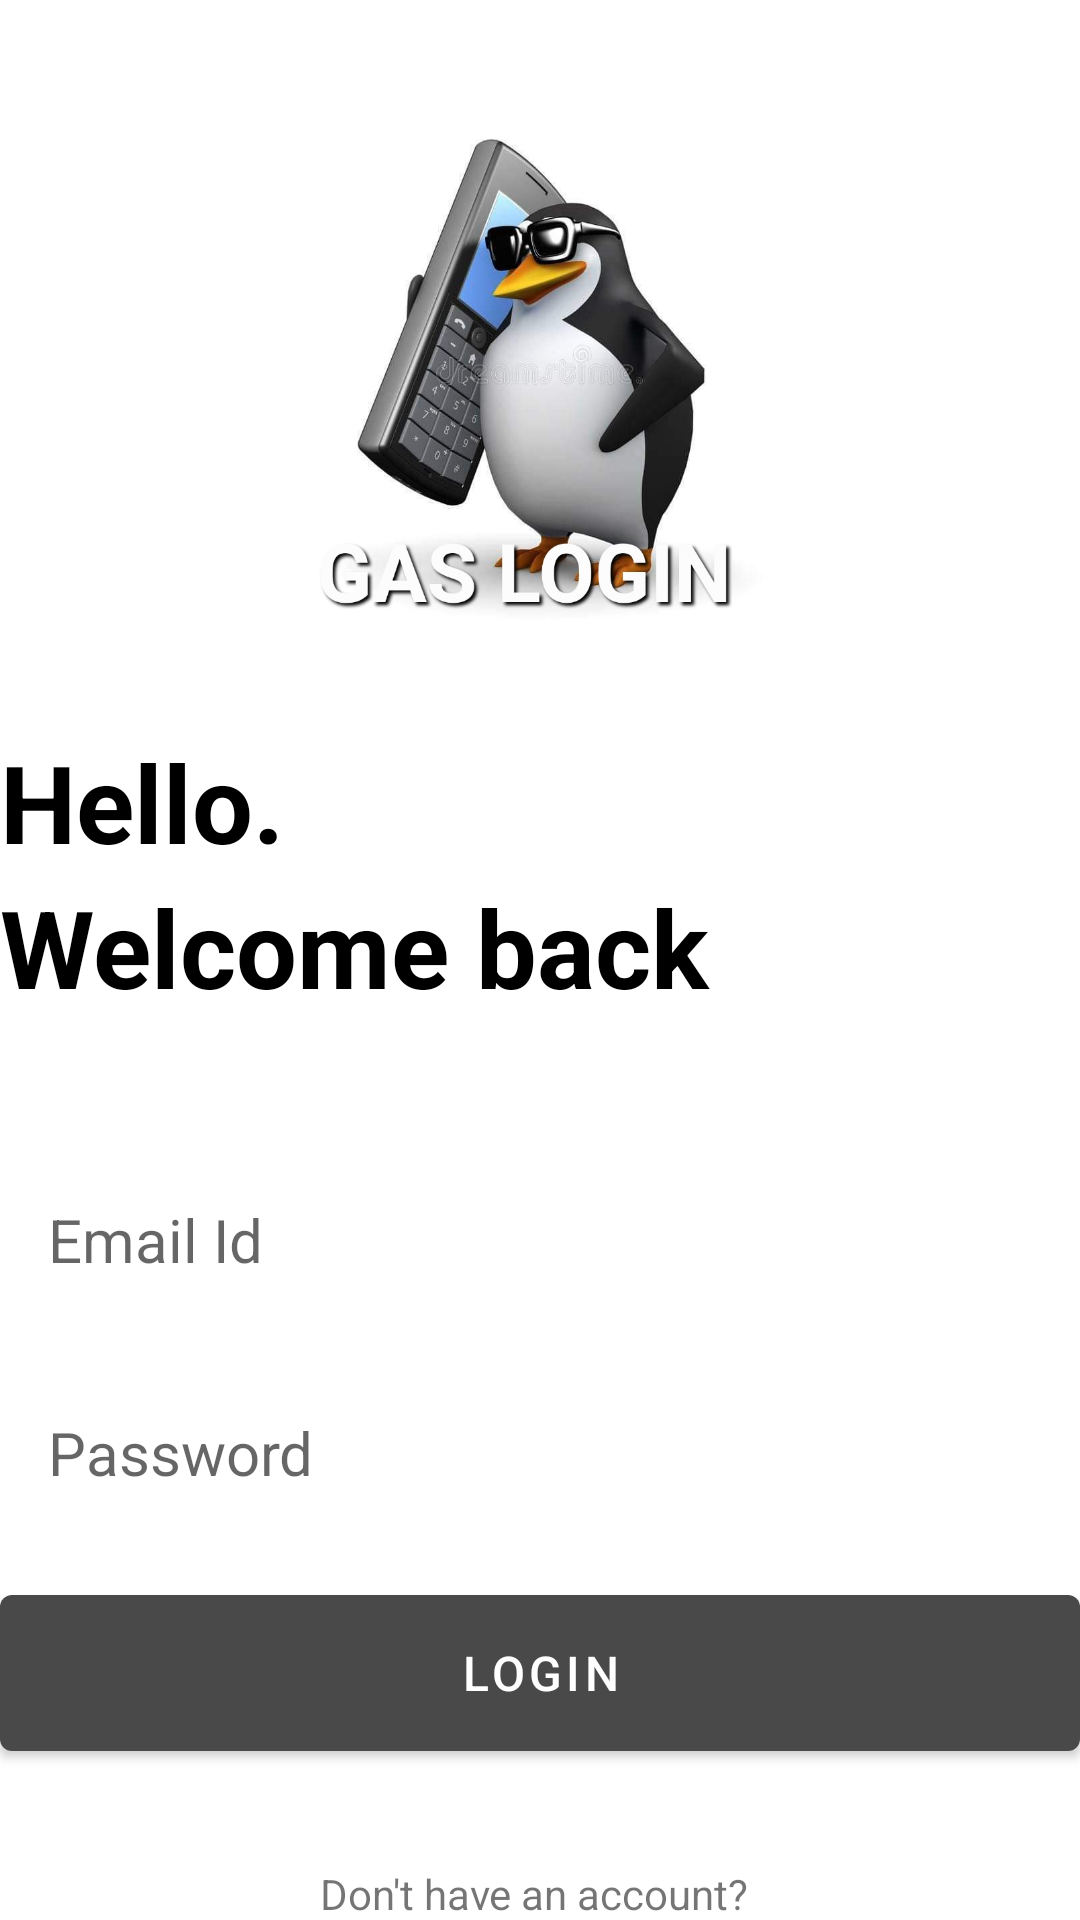

Android layout source for this screen:
<!-- AndroidManifest.xml: application theme Theme.Notnot -->
<!-- res/layout/activity_login.xml -->
<?xml version="1.0" encoding="utf-8"?>
<RelativeLayout xmlns:android="http://schemas.android.com/apk/res/android"
    xmlns:app="http://schemas.android.com/apk/res-auto"
    xmlns:tools="http://schemas.android.com/tools"
    android:layout_width="match_parent"
    android:layout_height="match_parent"
    android:layout_marginVertical="16dp"
    android:layout_marginHorizontal="32dp"
    tools:context=".LoginActivity">

    <ImageView
        android:layout_width="179dp"
        android:layout_height="179dp"
        android:layout_centerHorizontal="true"
        android:src="@drawable/gas_login"
        android:id="@+id/login_icon"
        android:layout_marginVertical="32dp"
        />
    <LinearLayout
        android:layout_width="match_parent"
        android:layout_height="wrap_content"
        android:layout_below="@id/login_icon"
        android:id="@+id/hello_text"
        android:orientation="vertical">

        <TextView
            android:layout_width="match_parent"
            android:layout_height="wrap_content"
            android:text="Hello."
            android:textStyle="bold"
            android:textSize="36sp"
            android:textColor="@color/black"/>

        <TextView
            android:layout_width="match_parent"
            android:layout_height="wrap_content"
            android:text="Welcome back"
            android:textStyle="bold"
            android:textSize="36sp"
            android:textColor="@color/black"/>
    </LinearLayout>

    <LinearLayout
        android:layout_width="match_parent"
        android:layout_height="wrap_content"
        android:id="@+id/form_layout"
        android:layout_below="@+id/hello_text"
        android:orientation="vertical"
        android:layout_marginVertical="32dp">

        <EditText
            android:layout_width="match_parent"
            android:layout_height="wrap_content"
            android:hint="Email Id"
            android:id="@+id/email_edit_text"
            android:inputType="textEmailAddress"
            android:textSize="20sp"
            android:background="@drawable/rounded_corner"
            android:padding="16dp"
            android:layout_marginTop="12dp"
            />

        <EditText
            android:layout_width="match_parent"
            android:layout_height="wrap_content"
            android:hint="Password"
            android:id="@+id/password_edit_text"
            android:inputType="textPassword"
            android:textSize="20sp"
            android:background="@drawable/rounded_corner"
            android:padding="16dp"
            android:layout_marginTop="12dp"
            />


        <com.google.android.material.button.MaterialButton
            android:layout_width="match_parent"
            android:id="@+id/login_btn"
            android:layout_height="64dp"
            android:text="Login"
            android:layout_marginTop="12dp"
            android:textSize="16sp"
            />

        <ProgressBar
            android:layout_width="24dp"
            android:layout_height="64dp"
            android:id="@+id/progress_bar"
            android:layout_gravity="center"
            android:visibility="gone"
            android:layout_marginTop="12dp"
            />
    </LinearLayout>

    <LinearLayout
        android:layout_width="match_parent"
        android:layout_height="wrap_content"
        android:layout_below="@+id/form_layout"
        android:orientation="vertical"
        android:gravity="center">

        <TextView
            android:layout_width="wrap_content"
            android:layout_height="wrap_content"
            android:text="Don't have an account? "/>
        <TextView
            android:layout_width="wrap_content"
            android:layout_height="wrap_content"
            android:textStyle="bold"
            android:id="@+id/create_account_text_view_btn"
            android:text="Create Account"/>

    </LinearLayout>

</RelativeLayout>
<!-- resources referenced by this layout -->
<resources>
  <color name="black">#FF000000</color>
  <!-- drawable gas_login: jpg bitmap (drawable-v24, 58857 bytes) -->
  <style name="Theme.Notnot" parent="Theme.MaterialComponents.DayNight.NoActionBar">
          
          <item name="colorPrimary">@color/my_primary</item>
          <item name="colorPrimaryVariant">@color/my_primary</item>
          <item name="colorOnPrimary">@color/white</item>
          
          <item name="colorSecondary">@color/teal_200</item>
          <item name="colorSecondaryVariant">@color/teal_700</item>
          <item name="colorOnSecondary">@color/black</item>
          
          <item name="android:statusBarColor" tools:targetApi="l">@color/my_primary</item>
          
      </style>
  <color name="my_primary">#494949</color>
  <color name="white">#FFFFFFFF</color>
  <color name="teal_200">#FF03DAC5</color>
  <color name="teal_700">#FF018786</color>
</resources>
